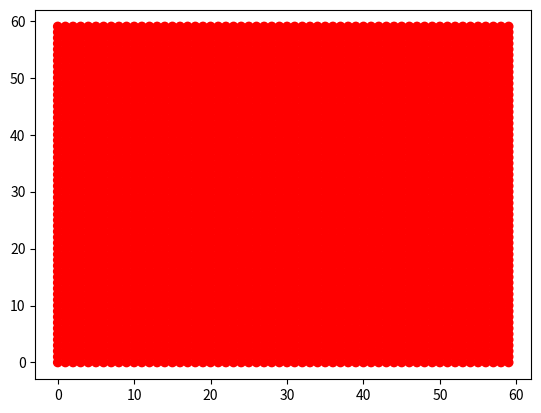
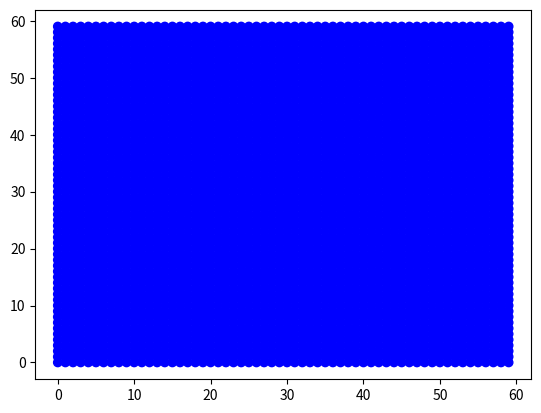

The script that saved these images, in order: (Note: this script raises an exception after producing the figures.)
from matplotlib import pyplot as plt
import matplotlib.animation as animation
from math import sin, cos, pi, floor, sqrt, log


# 1. Задание функций (матриц и граничных условий)

def Wx(v, p):
    w1 = -cx*rho/2*v + 1/2*p
    w2 = cx*rho/2*v + 1/2*p
    return w1, w2

def W_1x(w1, w2):
    v = -1/cx/rho*w1 + 1/cx/rho*w2
    p = w1 + w2
    return v, p


def Wy(v, p):
    w1 = -cy*rho/2*v + 1/2*p
    w2 = cy*rho/2*v + 1/2*p
    return w1, w2

def W_1y(w1, w2):
    v = -1/cy/rho*w1 + 1/cy/rho*w2
    p = w1 + w2
    return v, p


# Задаёт функцию на левой границе (aP + bV = f_left(tay,y))
# P = 0 при a = const, b = 0, f_left = 0
def f_left(tay, y):
    #return 0

    # Стоячая волна
    return sin(pi/0.2*(y+1) + 5*pi*tay) + sin(pi/30*(y+1) - 5*pi*tay)


# Задаёт давление/скорость на левой стенке
def Border_x_left(w1, alpha, beta, tay, y):
    return (f_left(tay, y) - w1 * (alpha - beta / (rho * cx))) / ((alpha + beta / (rho * cx)))



def f_right(tay, y):
    return 0 #sin(pi/10*y + pi/5*tay)

def Border_x_right(w1, alpha, beta, tay, y):
    return (f_right(tay, y) - w1 * (alpha - beta / (rho * cx))) / ((alpha + beta / (rho * cx)))



def f_down(tay, x):
    return 0

def Border_y_down(w1, alpha, beta, tay, x):
    return (f_down(tay, x) - w1 * (alpha - beta / (rho * cy))) / ((alpha + beta / (rho * cy)))



def f_up(tay, x):
    return 0

def Border_y_up(w1, alpha, beta, tay, x):
    return (f_left(tay, x) - w1 * (alpha - beta / (rho * cy))) / ((alpha + beta / (rho * cy)))



# 2. Задание параметров

Nx, Ny = 60, 60
rho = 1
cx = 3
cy = 0.001
L = 2
Ku = 1
hx = L/Nx
hy = L/Ny
dt = Ku * min(hx, hy)/max(cx, cy)
steps = 300





# 3. Задание массивов данных и начальных условий

# Сетка
x = []
y = []
for i in range(Ny):
    x.append([])
    y.append([])
    for j in range(Nx):
        x[i].append(j)
        y[i].append(i)

curr_v_x = []               # Данные скоростей по оси х на i-ом шаге
curr_v_y = []               # Данные скоростей по оси y на i-ом шаге
data0_v_x = []              # Начальные данные скоростей по оси х
data0_v_y = []              # Начальные данные скоростей по оси y
curr_p = []                 # Данные давлений на i-ом шаге
data0_p = []                # Начальные данные давлений
next_vx = [0] * Nx          # Данные скоростей на i+1-ом шаге по х
next_px = [0] * Nx          # Данные давлений на i+1-ом шаге по х
next_vy = [0] * Ny          # Данные скоростей на i+1-ом шаге по х
next_py = [0] * Ny          # Данные давлений на i+1-ом шаге по y



# Задаём начальные условия
for i in range(Ny):
    data0_v_x.append([])
    curr_v_x.append([])
    data0_v_y.append([])
    curr_v_y.append([])
    data0_p.append([])
    curr_p.append([])
    for j in range(Nx):
        fvx, fvy, fp = 0, 0, 0              # Значение скоростей и давления в начальный момент времени
        if (0.4*Nx < j < 0.6*Nx and 0.4*Ny < i < 0.6*Ny):
            fvx = 0
            fvy = 0
            fp = 0
        data0_v_x[i].append(fvx)
        data0_v_y[i].append(fvy)

        curr_v_x[i].append(data0_v_x[i][j])
        curr_v_y[i].append(data0_v_y[i][j])

        data0_p[i].append(fp)
        curr_p[i].append(data0_p[i][j])



#Весь массив данных
V_All_data = []               # Весь массив данных
P_All_data = []

for k in range(steps+1):
    V_All_data.append([])
    P_All_data.append([])
    for i in range(Ny):
        V_All_data[k].append([])
        P_All_data[k].append([])
        for j in range(Nx):
            V_All_data[k][i].append(0)
            P_All_data[k][i].append(0)

for i in range(Ny):
    for j in range(Nx):
        V_All_data[0][i][j] = sqrt(data0_v_x[i][j]**2 + data0_v_y[i][j]**2)
P_All_data[0] = data0_p





# 4. Сам код


# w1_next - значение на n шаге в i+1 точке
# w2_prev - значение на n шаге в i-1 точке
# w1_new - значение на n+1 шаге в i-ой точке
# next => R, prev => L. (w1 справа, w2 слева)


for k in range(1, steps+1):

    # Считаем по оси х при определенном y
    for i in range(Ny):
        for j in range(Nx):
            w1_i, w2_i = Wx(curr_v_x[i][j], curr_p[i][j])

            if(j == 0):
                w1_next, _ = Wx(curr_v_x[i][j + 1], curr_p[i][j + 1])
                w1_new = w1_i - cx * dt / hx * (w1_i - w1_next)          # Честно посчитали т.к. справа знаем данные
                w2_new = Border_x_left(w1_new, 1, 0, k * dt, i)             # Из граничного условия aP + bV = f_left(t) на каждом шаге

            if(j > 0 and j < Nx-1):
                _, w2_prev = Wx(curr_v_x[i][j - 1], curr_p[i][j - 1])
                w1_next, _ = Wx(curr_v_x[i][j + 1], curr_p[i][j + 1])
                w1_new = w1_i - cx * dt / hx * (w1_i - w1_next)
                w2_new = w2_i - cx * dt / hx * (w2_i - w2_prev)

            if (j == Nx - 1):
                _, w2_prev = Wx(curr_v_x[i][j - 1], curr_p[i][j - 1])
                w2_new = w2_i - cx * dt / hx * (w2_i - w2_prev)
                w1_new = Border_x_right(w2_new, 1, 0, k * dt, i)  # Из граничного условия aP + bV = f_right(t) на каждом шаге

            vi_next, pi_next = W_1x(w1_new, w2_new)
            next_vx[j] = vi_next
            next_px[j] = pi_next
        for j in range(Nx):
            curr_v_x[i][j] = next_vx[j]
            curr_p[i][j] = next_px[j]

    # Считаем по оси y при определенном x
    for j in range(Nx):
        for i in range(Ny):
            w1_i, w2_i = Wy(curr_v_y[i][j], curr_p[i][j])

            if (i == 0):
                w1_next, _ = Wy(curr_v_y[i + 1][j], curr_p[i + 1][j])
                w1_new = w1_i - cy * dt / hy * (w1_i - w1_next)        # Честно посчитали т.к. справа знаем данные
                w2_new = Border_y_down(w1_new, 1, 0, k * dt, j)             # Из граничного условия aP + bV = f_left(t) на каждом шаге

            if (i > 0 and i < Ny - 1):
                _, w2_prev = Wy(curr_v_y[i - 1][j], curr_p[i - 1][j])
                w1_next, _ = Wy(curr_v_y[i + 1][j], curr_p[i + 1][j])
                w1_new = w1_i - cy * dt / hy * (w1_i - w1_next)
                w2_new = w2_i - cy * dt / hy * (w2_i - w2_prev)

            if (i == Ny - 1):
                _, w2_prev = Wy(curr_v_y[i - 1][j], curr_p[i - 1][j])
                w2_new = w2_i - cy * dt / hy * (w2_i - w2_prev)
                w1_new = Border_y_up(w2_new, 1, 0, k * dt, i)             # Из граничного условия aP + bV = f_left(t) на каждом шаге

            vi_next, pi_next = W_1y(w1_new, w2_new)
            next_vy[i] = vi_next
            next_py[i] = pi_next
        for i in range(Ny):
            curr_v_y[i][j] = next_vy[i]
            curr_p[i][j] = next_py[i]
            V_All_data[k][i][j] = sqrt(curr_v_y[i][j]**2 + curr_v_x[i][j]**2)
            P_All_data[k][i][j] = next_py[i]

print("Интерполяция завершена")





# 5. Отображение анимации

fig_V, ax_V = plt.subplots()
fig_P, ax_P = plt.subplots()

ax_V.scatter(x, y, c=V_All_data[0], cmap='autumn')
ax_P.scatter(x, y, c=P_All_data[0], cmap='winter')


def update_V(frame):

    ax_V.clear()
    ax_V.scatter(x, y,
               c=V_All_data[frame],
               cmap='autumn', label='Шаг %.0f'%(frame))

    ax_V.set_title("Скорость")
    ax_V.set_xlabel('x')
    ax_V.set_ylabel('y')
    ax_V.legend()

def update_P(frame):

    ax_P.clear()
    ax_P.scatter(x, y,
               c=P_All_data[frame],
               cmap='winter', label='Шаг %.0f'%(frame))

    ax_P.set_title("Давление")
    ax_P.set_xlabel('x')
    ax_P.set_ylabel('y')
    ax_P.legend()



ani_V = animation.FuncAnimation(fig=fig_V, func=update_V, frames=steps, interval=50)
ani_P = animation.FuncAnimation(fig=fig_P, func=update_P, frames=steps, interval=50)

plt.show()
#ani_V.save('gif/2D/Acoustic_2D_animation_V_sin_left_2.gif', writer='pillow')
ani_P.save('gif/2D/Acoustic_2D_animation_P_sin_left_4.gif', writer='pillow')
